Run: headless pygame with SDL's dummy video driver; simulated clock (each Clock.tick advances the game by its frame time, no real sleeping); random seed 0; keys injected as events and as key.get_pressed() state; mouse plan: one left click at the window centre at the start of phase 2, then a move to the lower-right quarter at the start of phase 3.
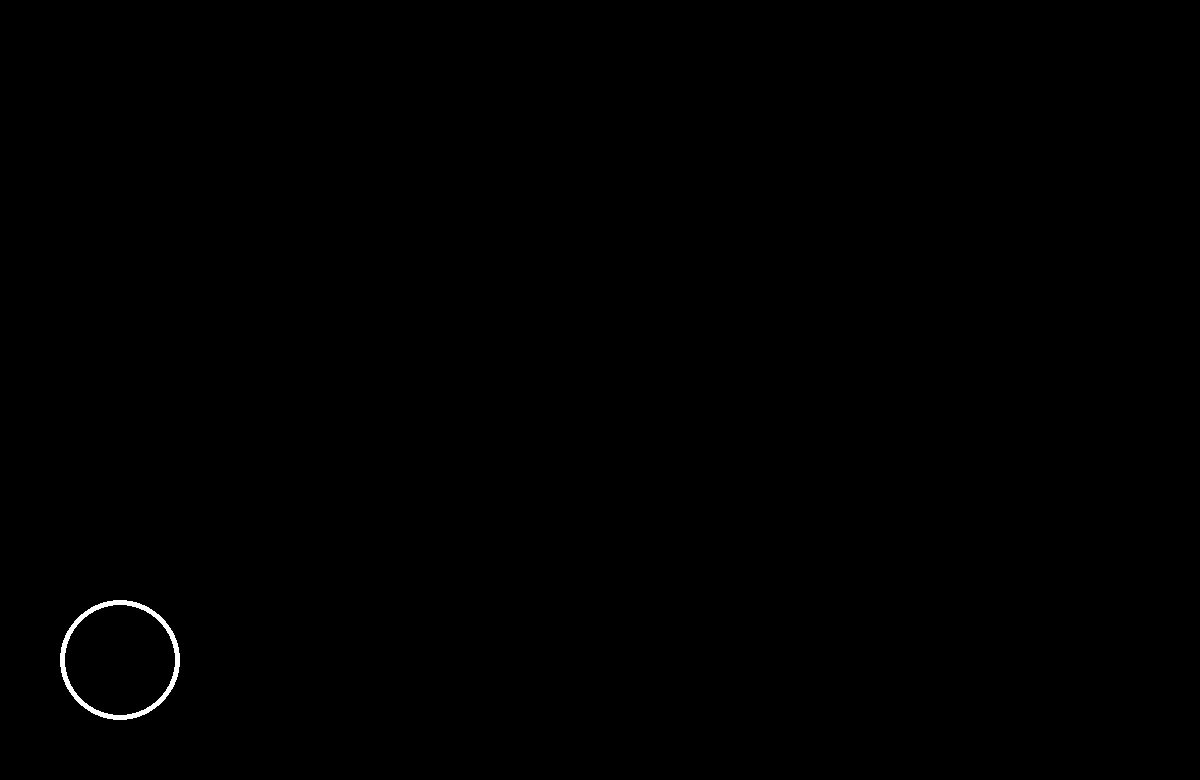
Frame 1 of 4 · flips 1–60 · no input
Frame 2 of 4 · flips 61–180 · clicked the window centre · tapped SPACE, RETURN · held RIGHT (→), D · screen unchanged from frame 1, image omitted
Frame 3 of 4 · flips 181–300 · moved the mouse to the lower-right quarter · held DOWN (↓), S · screen unchanged from frame 2, image omitted
Frame 4 of 4 · flips 301–420 · held LEFT (←), A, UP (↑), W · screen unchanged from frame 3, image omitted

The pygame program that drew these frames:

import pygame

# 시작 화면 보여주기
def display_start_screen():
    pygame.draw.circle(screen, WHITE, start_button.center, 60, 5)
    # 흰색으로 동그라미를 그리는데 중심좌표는 start_button 의 중심좌표를 따라가고,
    # 반지름은 60, 선 두께는 5

# 게임 화면 보여주기
def display_game_screen():
    print("Game Start")

# pos 에 해당하는 버튼 확인
def check_buttons(pos):
    global start
    if start_button.collidepoint(pos):
        start = True

# 초기화
pygame.init()
screen_width = 1200 # 가로 크기
screen_height = 780 # 세로 크기
screen = pygame.display.set_mode((screen_width, screen_height))
pygame.display.set_caption("Memory Game")

# 시작 버튼
start_button = pygame.Rect(0, 0, 120, 120)
start_button.center = (120, screen_height - 120)

# 색깔
BLACK = (0, 0, 0) # RGB 
WHITE = (255, 255, 255)

# 게임 시작 여부
start = False

# 게임 루프
running = True # 게임이 실행중인가?
while running:
    click_pos = None

    # 이벤트 루프
    for event in pygame.event.get(): # 어떤 이벤트가 발생하였는가?
        if event.type == pygame.QUIT: # 창이 닫히는 이벤트인가?
            running = False # 게임이 더 이상 실행중이 아님
        elif event.type == pygame.MOUSEBUTTONUP: # 사용자가 마우스를 클릭했을때
            click_pos = pygame.mouse.get_pos()
            print(click_pos)

    # 화면 전체를 까맣게 칠함
    screen.fill(BLACK)

    if start: 
        display_game_screen() # 게임 화면 표시
    else:        
        display_start_screen() # 시작 화면 표시

    # 사용자가 클릭한 좌표값이 있다면 (어딘가 클릭했다면)
    if click_pos:
        check_buttons(click_pos)

    # 화면 업데이트
    pygame.display.update()

# 게임 종료
pygame.quit()
